8-way image classification set "images" from GitHub (mandeepsharma14/ai-product-quality-control-automation); label vocabulary: blister, crack, crooked corner, delamination, good, scratch, thick paint, thin paint.

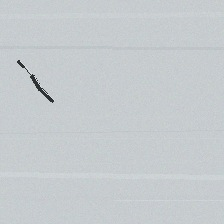
Label: crack

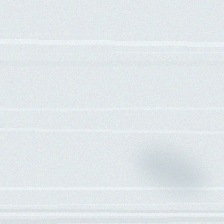
Label: thin paint

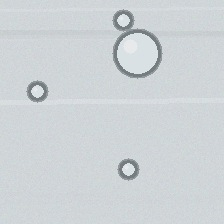
Label: blister

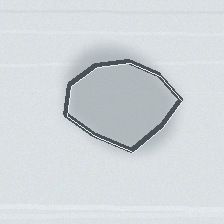
Label: delamination

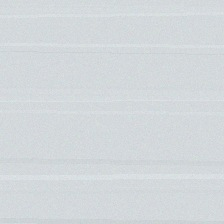
Label: good

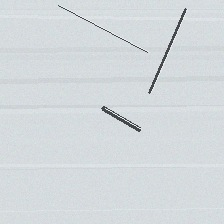
Label: scratch
